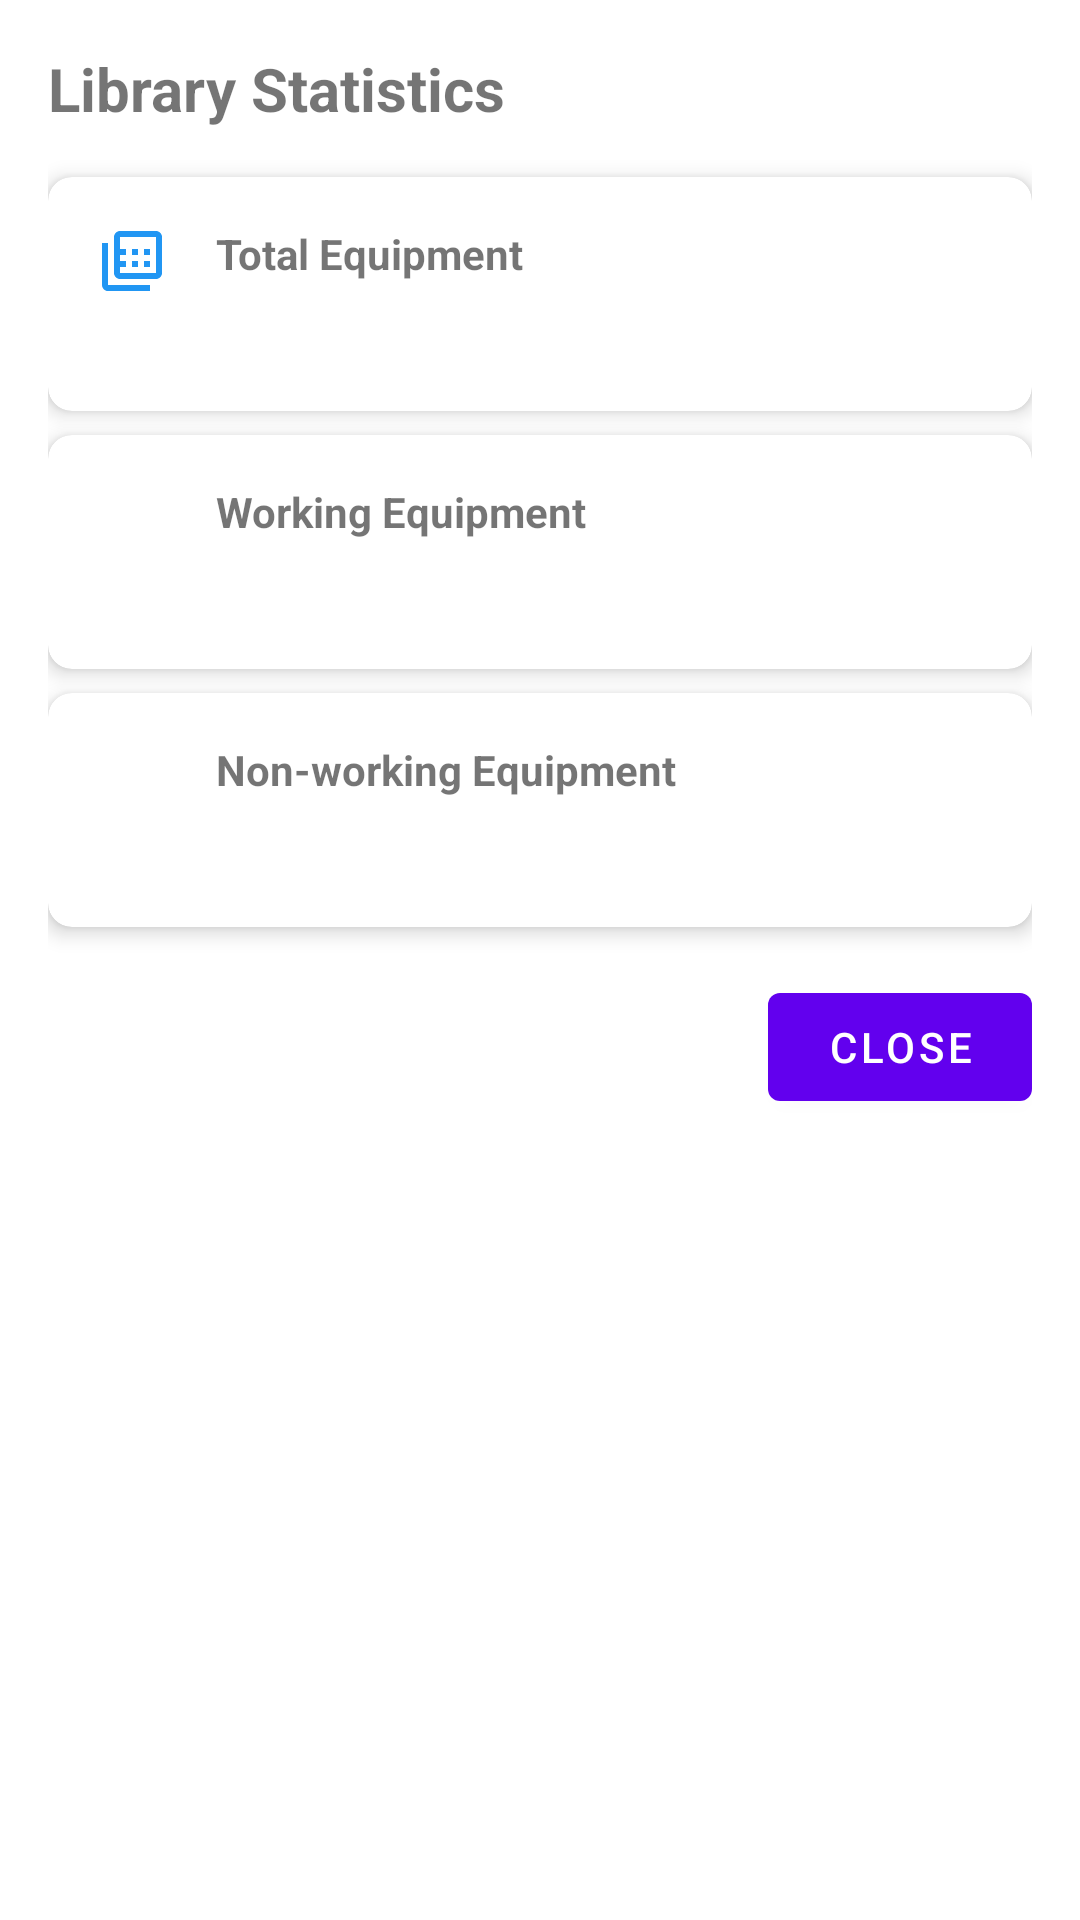

The Android layout XML behind this screen, and the referenced resources:
<!-- AndroidManifest.xml: application theme Theme.LibraryEquipmentManagement -->
<!-- res/layout/dialog_library_statistics.xml -->
<?xml version="1.0" encoding="utf-8"?>
<LinearLayout xmlns:android="http://schemas.android.com/apk/res/android"
    xmlns:app="http://schemas.android.com/apk/res-auto"
    android:layout_width="match_parent"
    android:layout_height="wrap_content"
    android:orientation="vertical"
    android:padding="16dp">

    <TextView
        android:id="@+id/titleText"
        android:layout_width="match_parent"
        android:layout_height="wrap_content"
        android:text="Library Statistics"
        android:textSize="20sp"
        android:textStyle="bold"
        android:layout_marginBottom="16dp"/>

    
    <com.google.android.material.card.MaterialCardView
        android:layout_width="match_parent"
        android:layout_height="wrap_content"
        android:layout_marginBottom="8dp"
        app:cardCornerRadius="8dp"
        app:cardElevation="4dp">

        <LinearLayout
            android:layout_width="match_parent"
            android:layout_height="wrap_content"
            android:orientation="horizontal"
            android:padding="16dp">

            <ImageView
                android:layout_width="24dp"
                android:layout_height="24dp"
                android:src="@drawable/ic_library"
                android:tint="@color/blue"/>

            <LinearLayout
                android:layout_width="match_parent"
                android:layout_height="wrap_content"
                android:orientation="vertical"
                android:layout_marginStart="16dp">

                <TextView
                    android:layout_width="wrap_content"
                    android:layout_height="wrap_content"
                    android:text="Total Equipment"
                    android:textStyle="bold"/>

                <TextView
                    android:id="@+id/totalEquipmentText"
                    android:layout_width="wrap_content"
                    android:layout_height="wrap_content"
                    android:textSize="20sp"
                    android:textColor="@color/blue"/>
            </LinearLayout>
        </LinearLayout>
    </com.google.android.material.card.MaterialCardView>

    
    <com.google.android.material.card.MaterialCardView
        android:layout_width="match_parent"
        android:layout_height="wrap_content"
        android:layout_marginBottom="8dp"
        app:cardCornerRadius="8dp"
        app:cardElevation="4dp">

        <LinearLayout
            android:layout_width="match_parent"
            android:layout_height="wrap_content"
            android:orientation="horizontal"
            android:padding="16dp">

            <ImageView
                android:layout_width="24dp"
                android:layout_height="24dp"
                android:src="@drawable/ic_check"
                android:tint="@color/green"/>

            <LinearLayout
                android:layout_width="match_parent"
                android:layout_height="wrap_content"
                android:orientation="vertical"
                android:layout_marginStart="16dp">

                <TextView
                    android:layout_width="wrap_content"
                    android:layout_height="wrap_content"
                    android:text="Working Equipment"
                    android:textStyle="bold"/>

                <TextView
                    android:id="@+id/workingEquipmentText"
                    android:layout_width="wrap_content"
                    android:layout_height="wrap_content"
                    android:textSize="20sp"
                    android:textColor="@color/green"/>
            </LinearLayout>
        </LinearLayout>
    </com.google.android.material.card.MaterialCardView>

    
    <com.google.android.material.card.MaterialCardView
        android:layout_width="match_parent"
        android:layout_height="wrap_content"
        android:layout_marginBottom="16dp"
        app:cardCornerRadius="8dp"
        app:cardElevation="4dp">

        <LinearLayout
            android:layout_width="match_parent"
            android:layout_height="wrap_content"
            android:orientation="horizontal"
            android:padding="16dp">

            <ImageView
                android:layout_width="24dp"
                android:layout_height="24dp"
                android:src="@drawable/ic_error"
                android:tint="@color/red"/>

            <LinearLayout
                android:layout_width="match_parent"
                android:layout_height="wrap_content"
                android:orientation="vertical"
                android:layout_marginStart="16dp">

                <TextView
                    android:layout_width="wrap_content"
                    android:layout_height="wrap_content"
                    android:text="Non-working Equipment"
                    android:textStyle="bold"/>

                <TextView
                    android:id="@+id/nonWorkingEquipmentText"
                    android:layout_width="wrap_content"
                    android:layout_height="wrap_content"
                    android:textSize="20sp"
                    android:textColor="@color/red"/>
            </LinearLayout>
        </LinearLayout>
    </com.google.android.material.card.MaterialCardView>

    <com.google.android.material.button.MaterialButton
        android:id="@+id/closeButton"
        android:layout_width="wrap_content"
        android:layout_height="wrap_content"
        android:layout_gravity="end"
        android:text="Close"/>

</LinearLayout>
<!-- resources referenced by this layout -->
<resources>
  <color name="blue">#2196F3</color>
  <color name="green">#4CAF50</color>
  <color name="red">#F44336</color>
  <!-- drawable ic_library (drawable) -->
  <?xml version="1.0" encoding="utf-8"?>
  <vector xmlns:android="http://schemas.android.com/apk/res/android"
      android:width="24dp"
      android:height="24dp"
      android:viewportWidth="24"
      android:viewportHeight="24">
      <path
          android:fillColor="#000000"
          android:pathData="M4,6H2v14c0,1.1 0.9,2 2,2h14v-2H4V6z"/>
      <path
          android:fillColor="#000000"
          android:pathData="M20,2H8c-1.1,0 -2,0.9 -2,2v12c0,1.1 0.9,2 2,2h12c1.1,0 2,-0.9 2,-2V4C22,2.9 21.1,2 20,2zM20,16H8V4h12V16z"/>
      <path
          android:fillColor="#000000"
          android:pathData="M12,12h2v2h-2zM12,8h2v2h-2zM12,16h2v2h-2zM16,12h2v2h-2zM16,8h2v2h-2zM16,16h2v2h-2zM8,12h2v2H8zM8,8h2v2H8zM8,16h2v2H8z"/>
  </vector>
  <style name="Theme.LibraryEquipmentManagement" parent="Theme.MaterialComponents.Light.NoActionBar">
          
          <item name="colorPrimary">@color/purple_500</item>
          <item name="colorPrimaryVariant">@color/purple_700</item>
          <item name="colorOnPrimary">@color/white</item>
          
          <item name="colorSecondary">@color/teal_200</item>
          <item name="colorSecondaryVariant">@color/teal_700</item>
          <item name="colorOnSecondary">@color/black</item>
          
          <item name="android:statusBarColor">?attr/colorPrimaryVariant</item>
          
          <item name="android:windowActivityTransitions">true</item>
          
          <item name="textInputStyle">@style/Widget.MaterialComponents.TextInputLayout.OutlinedBox</item>
          
          <item name="materialButtonStyle">@style/Widget.MaterialComponents.Button</item>
          
          <item name="windowActionBar">false</item>
          <item name="windowNoTitle">true</item>
          
      </style>
  <color name="purple_500">#FF6200EE</color>
  <color name="purple_700">#FF3700B3</color>
  <color name="white">#FFFFFF</color>
  <color name="teal_200">#FF03DAC5</color>
  <color name="teal_700">#FF018786</color>
  <color name="black">#000000</color>
</resources>
